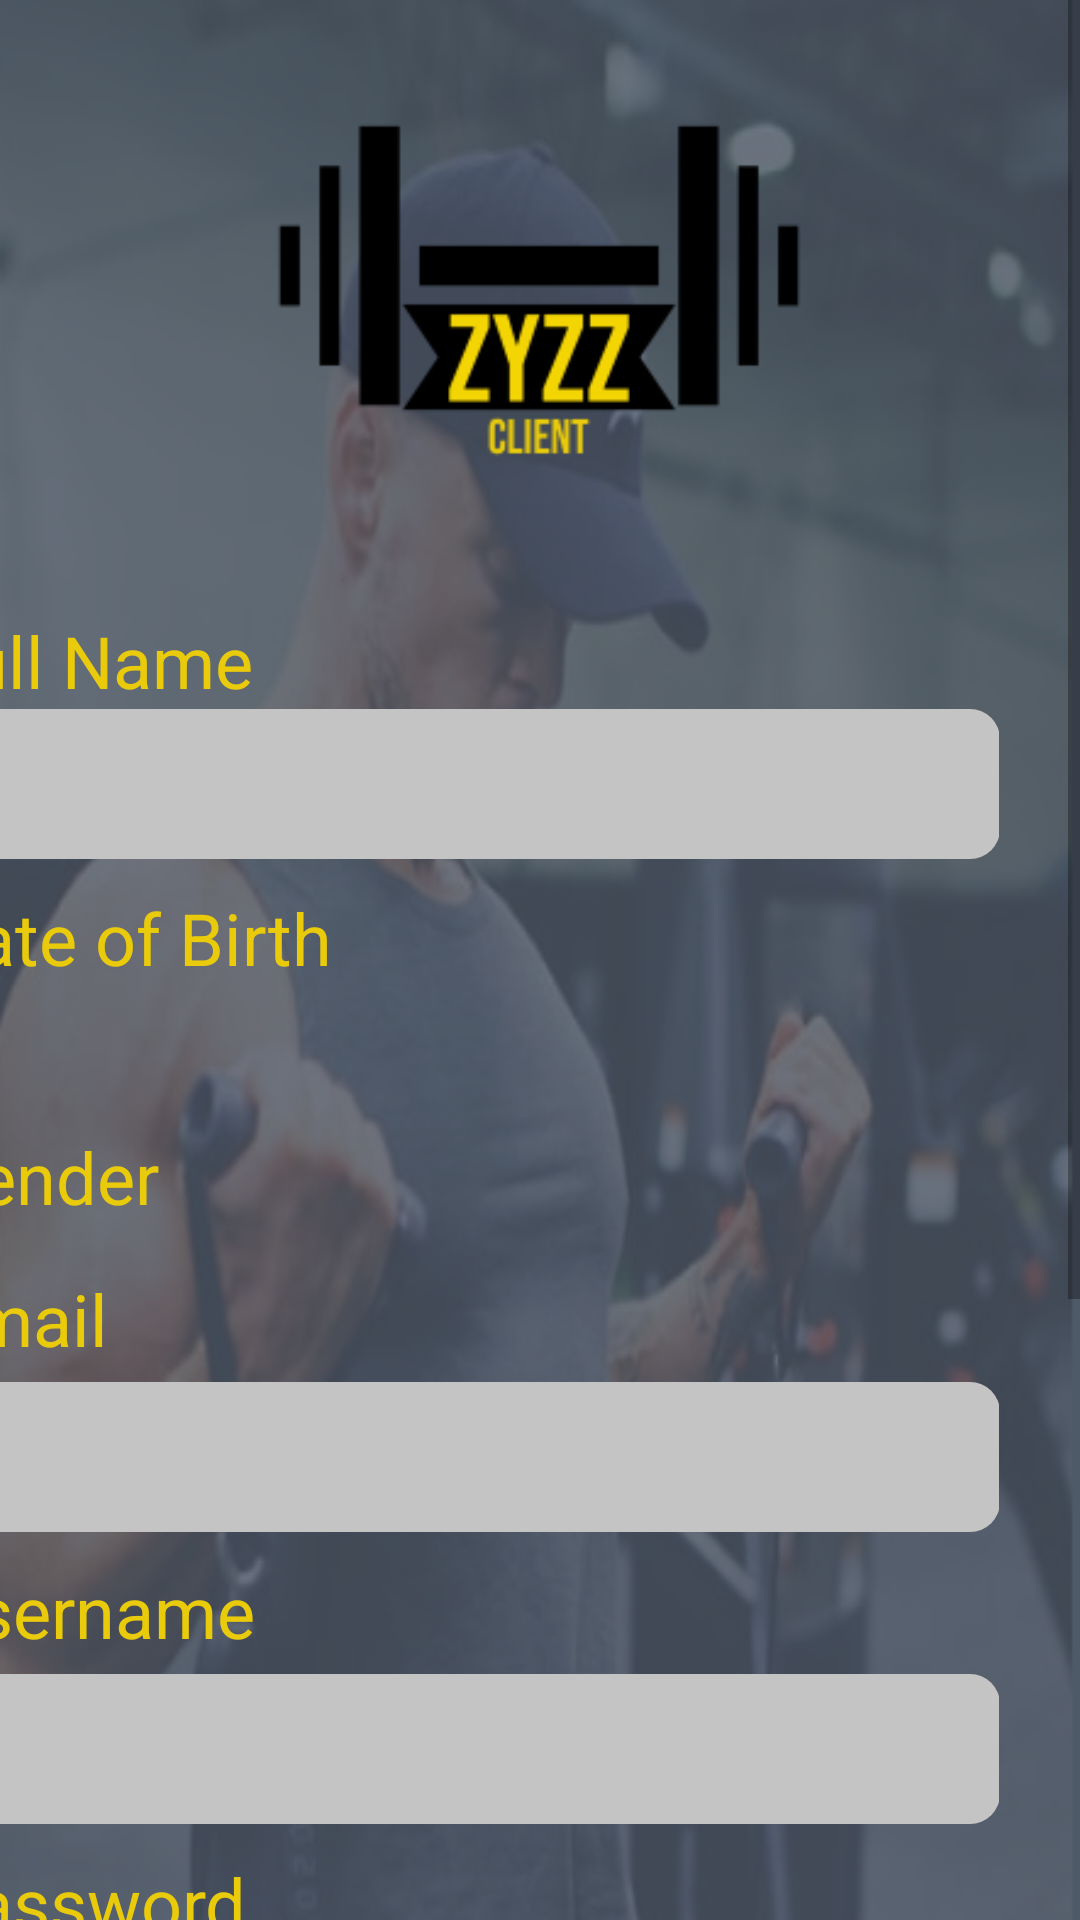

Android layout source for this screen:
<!-- AndroidManifest.xml: application theme Theme.Zyzz -->
<!-- res/layout/activity_client_register.xml -->
<?xml version="1.0" encoding="utf-8"?>
<ScrollView xmlns:android="http://schemas.android.com/apk/res/android"
    xmlns:app="http://schemas.android.com/apk/res-auto"
    xmlns:tools="http://schemas.android.com/tools"
    android:layout_width="match_parent"
    android:layout_height="match_parent"
    android:background="@color/transparent"

    tools:context=".ClientRegister">

    <androidx.constraintlayout.widget.ConstraintLayout
        android:layout_width="match_parent"
        android:layout_height="0dp"
        android:background="@drawable/client_register_background">

        <ImageView
            android:layout_width="wrap_content"
            android:layout_height="200dp"
            android:layout_marginBottom="27dp"
            android:background="@color/transparent"
            android:src="@drawable/zyzz_logo_client"
            app:layout_constraintBottom_toTopOf="@+id/linearLayout"
            app:layout_constraintEnd_toEndOf="parent"
            app:layout_constraintHorizontal_bias="0.495"
            app:layout_constraintStart_toStartOf="parent"
            app:layout_constraintTop_toTopOf="parent"
            app:layout_constraintVertical_bias="0.492" />

        <LinearLayout
            android:id="@+id/linearLayout"
            android:layout_width="wrap_content"
            android:layout_height="wrap_content"
            android:layout_marginStart="27dp"
            android:layout_marginTop="204dp"
            android:layout_marginEnd="27dp"
            android:background="@color/transparent"
            android:orientation="vertical"
            app:layout_constraintEnd_toEndOf="parent"
            app:layout_constraintHorizontal_bias="1.0"
            app:layout_constraintStart_toStartOf="parent"
            app:layout_constraintTop_toTopOf="parent">

            <TextView
                android:layout_width="match_parent"
                android:layout_height="match_parent"
                android:background="@color/transparent"
                android:text="Full Name"
                android:textColor="@color/yellow"
                android:textSize="24sp"

                />

            <EditText
                android:id="@+id/fullNameInputClient"
                style="@style/Widget.AppCompat.EditText"
                android:layout_width="wrap_content"
                android:layout_height="wrap_content"
                android:background="@drawable/long_input_text_design"
                android:clickable="false"
                android:ems="10"
                android:importantForAutofill="no"
                android:inputType="textPersonName"
                android:paddingLeft="10dp"
                android:textSize="20sp"
                tools:ignore="SpeakableTextPresentCheck" />

            <TextView
                android:layout_width="wrap_content"
                android:layout_height="match_parent"
                android:background="@color/transparent"
                android:paddingTop="10dp"
                android:paddingBottom="5dp"
                android:text="Date of Birth"
                android:textColor="@color/yellow"
                android:textSize="24sp" />

            <EditText

                android:id="@+id/DOBInputClient"
                android:layout_width="200dp"
                android:layout_height="wrap_content"
                android:background="@drawable/small_input_text_design"
                android:drawableEnd="@drawable/ic_calendar"
                android:drawablePadding="10dp"
                android:editable="false"
                android:ems="10"
                android:paddingLeft="10dp"
                android:paddingEnd="10dp"
                android:textSize="24sp"
                tools:ignore="Deprecated" />

            <TextView
                android:layout_width="match_parent"
                android:layout_height="match_parent"
                android:background="@color/transparent"
                android:paddingTop="10dp"
                android:paddingBottom="5dp"
                android:text="Gender"
                android:textColor="@color/yellow"
                android:textSize="24sp" />

            <Spinner

                android:id="@+id/genderInputClient"
                android:layout_width="170dp"
                android:layout_height="wrap_content"

                android:background="@drawable/small_input_text_design"

                android:ems="10"


                android:paddingLeft="10dp"
                android:textSize="20sp" />


            <TextView
                android:layout_width="match_parent"
                android:layout_height="match_parent"
                android:background="@color/transparent"
                android:paddingTop="10dp"
                android:paddingBottom="5dp"
                android:text="Email"
                android:textColor="@color/yellow"
                android:textSize="24sp" />

            <EditText

                android:id="@+id/emailInputClient"
                style="@style/Widget.AppCompat.EditText"
                android:layout_width="wrap_content"
                android:layout_height="wrap_content"
                android:background="@drawable/long_input_text_design"
                android:ems="10"
                android:inputType="textWebEmailAddress"
                android:paddingLeft="10dp"
                android:textSize="20sp" />


            <TextView
                android:layout_width="match_parent"
                android:layout_height="match_parent"
                android:background="@color/transparent"
                android:paddingTop="10dp"
                android:paddingBottom="5dp"
                android:text="Username"
                android:textColor="@color/yellow"
                android:textSize="24sp" />

            <EditText

                android:id="@+id/usernameInputClient"
                style="@style/Widget.AppCompat.EditText"
                android:layout_width="wrap_content"
                android:layout_height="wrap_content"
                android:background="@drawable/long_input_text_design"
                android:ems="10"
                android:inputType="text"
                android:paddingLeft="10dp"
                android:textSize="20sp" />

            <TextView
                android:layout_width="match_parent"
                android:layout_height="match_parent"
                android:background="@color/transparent"
                android:paddingTop="10dp"
                android:paddingBottom="5dp"
                android:text="Password"
                android:textColor="@color/yellow"
                android:textSize="24sp" />

            <EditText

                android:id="@+id/passwordInputClient"
                style="@style/Widget.AppCompat.EditText"
                android:layout_width="wrap_content"
                android:layout_height="wrap_content"
                android:background="@drawable/long_input_text_design"
                android:ems="10"
                android:inputType="textPassword"
                android:paddingLeft="10dp"
                android:textSize="20sp" />

            <TextView
                android:layout_width="match_parent"
                android:layout_height="match_parent"
                android:background="@color/transparent"
                android:paddingTop="10dp"
                android:paddingBottom="5dp"
                android:text="Confirm Password"
                android:textColor="@color/yellow"
                android:textSize="24sp" />

            <EditText

                android:id="@+id/confirmPasswordInputClient"
                style="@style/Widget.AppCompat.EditText"
                android:layout_width="wrap_content"
                android:layout_height="wrap_content"
                android:background="@drawable/long_input_text_design"
                android:ems="10"
                android:inputType="textPassword"
                android:paddingLeft="10dp"
                android:textSize="20sp" />


            <Button
                android:id="@+id/registerClient"
                android:layout_width="wrap_content"
                android:layout_height="wrap_content"
                android:layout_marginLeft="100dp"
                android:layout_marginTop="40dp"
                android:layout_marginBottom="50dp"
                android:width="155dp"
                android:height="53dp"
                android:backgroundTint="@color/yellow"
                android:onClick="registerClient"
                android:text="Register"
                android:textColor="@color/black"
                app:cornerRadius="10dp" />


        </LinearLayout>


    </androidx.constraintlayout.widget.ConstraintLayout>

</ScrollView>
<!-- resources referenced by this layout -->
<resources>
  <color name="black">#FF000000</color>
  <color name="transparent">#00FFFFFF</color>
  <color name="yellow">#E9CB0C</color>
  <!-- drawable client_register_background: png bitmap (drawable, 212681 bytes) -->
  <!-- drawable ic_calendar (drawable-anydpi) -->
  <vector xmlns:android="http://schemas.android.com/apk/res/android"
      android:width="24dp"
      android:height="24dp"
      android:viewportWidth="24"
      android:viewportHeight="24"
      android:tint="#4F5A69"
      android:alpha="0.8">
    <group android:scaleX="1.1111112"
        android:scaleY="1.1111112"
        android:translateX="-1.3333334"
        android:translateY="-1.3333334">
      <path
          android:fillColor="@android:color/white"
          android:pathData="M20,3h-1L19,1h-2v2L7,3L7,1L5,1v2L4,3c-1.1,0 -2,0.9 -2,2v16c0,1.1 0.9,2 2,2h16c1.1,0 2,-0.9 2,-2L22,5c0,-1.1 -0.9,-2 -2,-2zM20,21L4,21L4,8h16v13z"/>
    </group>
  </vector>
  <!-- drawable long_input_text_design (drawable) -->
  <?xml version="1.0" encoding="utf-8"?>
  <shape xmlns:android="http://schemas.android.com/apk/res/android" android:shape="rectangle">
      <solid android:color="@color/greyInput"></solid>
      <corners android:radius="10dp"></corners>
      <size android:height="50dp"></size>
      <size android:width="357dp"></size>
  
  </shape>
  <!-- drawable zyzz_logo_client: png bitmap (drawable, 4159 bytes) -->
  <style name="Theme.Zyzz" parent="Theme.MaterialComponents.DayNight.DarkActionBar">
          
          <item name="colorPrimary">@color/yellow</item>
          <item name="colorPrimaryVariant">@color/yellow</item>
          <item name="colorOnPrimary">@color/white</item>
          
          <item name="colorSecondary">@color/teal_200</item>
          <item name="colorSecondaryVariant">@color/teal_700</item>
          <item name="colorOnSecondary">@color/black</item>
          
          <item name="android:statusBarColor" tools:targetApi="l">?attr/colorPrimaryVariant</item>
          
          <item name="android:background">@color/grey</item>
  
      </style>
  <color name="greyInput">#C4C4C4</color>
  <color name="white">#FFFFFFFF</color>
  <color name="teal_200">#FF03DAC5</color>
  <color name="teal_700">#FF018786</color>
  <color name="grey">#4F5A69</color>
</resources>
